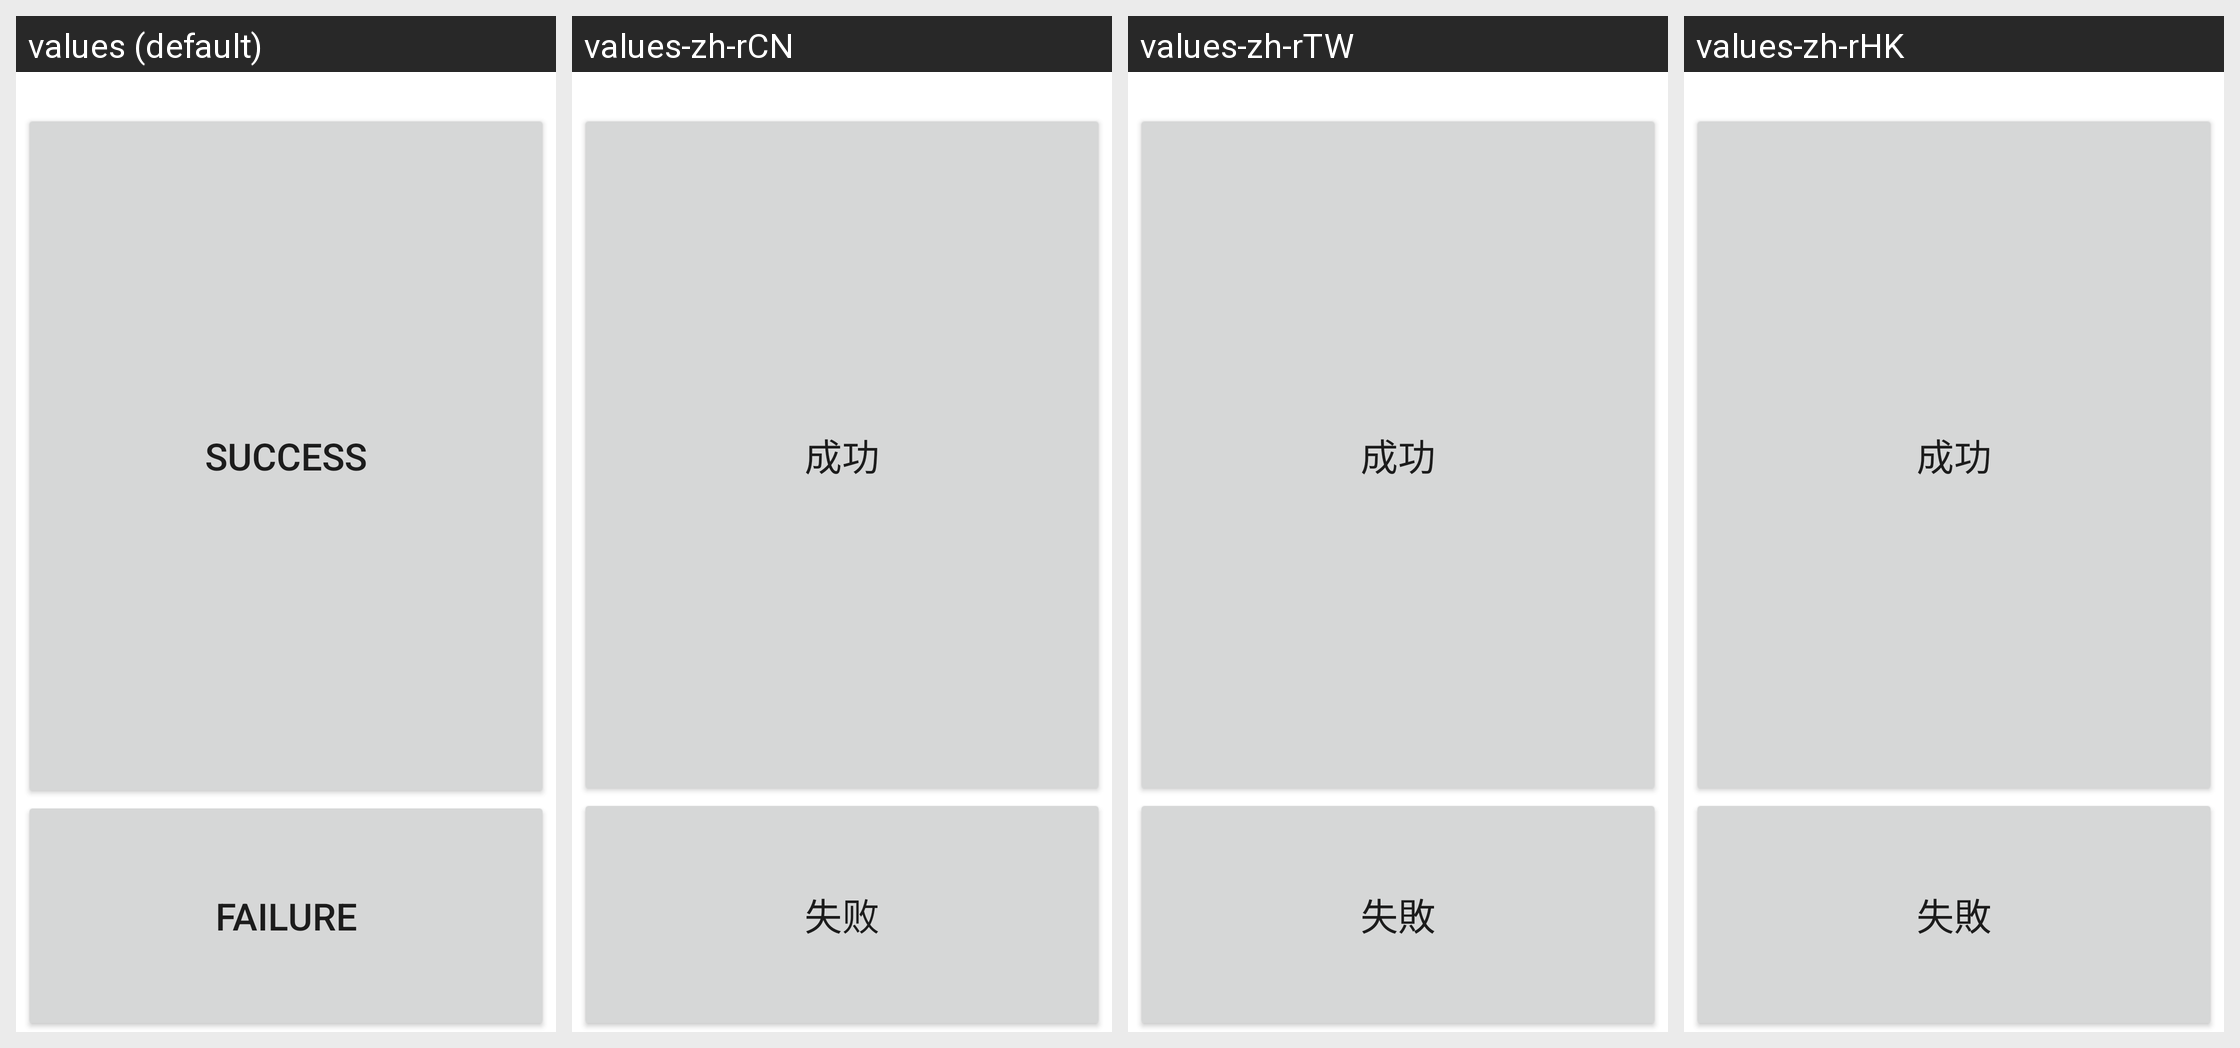

This grid shows one Android layout under several languages. Give, for every string resource on the screen, its name, the default text and each shown locale's text.
Android screen res/layout/memory.xml rendered under 4 locales, left to right: values (default), values-zh-rCN, values-zh-rTW, values-zh-rHK. Device: Nexus 5 (rendered at 1080×1920; each locale shown at half size, 540×960, under a caption strip naming it); theme Theme.MaterialComponents.DayNight.NoActionBar.
Strings drawn on this screen, with the default value and each locale's value (text and hints the layout hard-codes, and strings that could not be matched under every locale, appear in the picture but are not listed):

Success
  values: Success
  values-zh-rCN: 成功
  values-zh-rTW: 成功
  values-zh-rHK: 成功

Failed
  values: Failure
  values-zh-rCN: 失败
  values-zh-rTW: 失敗
  values-zh-rHK: 失敗
